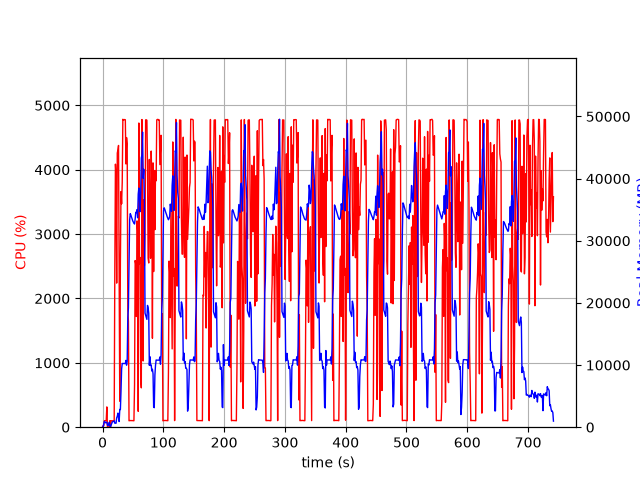

The table this chart was drawn from, first rows:
elapsed_time, nproc, cpu, mem_real, mem_virtual
3.933906555175781e-05, 1, 0.0, 7.074, 3185
1.006, 2, 24.8, 75.51, 258.6
2.014, 4, 21.8, 564.1, 2267
3.022, 5, 101.2, 940.6, 3098
4.029, 4, 100.0, 823.1, 2610
5.039, 3, 100.2, 707.4, 2207
6.047, 3, 100.3, 788.9, 2319
7.054, 4, 315.2, 791.2, 3080
8.063, 3, 3.0, 329.3, 1706
9.071, 3, 2.0, 259.5, 1627
10.08, 3, 0.0, 386.9, 1743
11.09, 6, 4.0, 790.2, 3016
12.1, 4, 101.0, 220.1, 1621
13.11, 1, 6.9, 66.23, 728.5
14.12, 1, 100.0, 330.2, 1973
15.13, 1, 100.0, 586.2, 3259
16.14, 1, 100.0, 864.2, 3259
17.15, 1, 99.0, 919, 2747
18.16, 1, 100.0, 919, 2747
19.17, 1, 100.0, 1028, 3332
20.18, 1, 2430, 641.6, 6788
21.2, 1, 4086, 635.2, 6808
22.22, 1, 3913, 645.3, 6832
23.25, 1, 2239, 1512, 7500
24.26, 1, 4260, 1754, 7500
25.28, 1, 4306, 2266, 7500
26.3, 1, 4377, 1500, 7500
27.32, 1, 2307, 910.5, 8524
28.33, 1, 404.0, 2859, 9561
29.33, 1, 2546, 2837, 9617
30.36, 1, 3661, 5770, 13457
31.36, 1, 3470, 9358, 20125
32.38, 1, 3801, 10255, 20125
33.4, 1, 4783, 10253, 20125
34.42, 1, 4774, 10246, 20125
35.44, 1, 4778, 10246, 20125
36.45, 1, 4779, 10246, 20125
37.47, 1, 4776, 10241, 20125
38.49, 1, 4089, 10753, 20125
39.51, 1, 4500, 9979, 20125
40.53, 1, 4403, 10571, 22836
41.55, 1, 1817, 17666, 35226
42.56, 1, 1646, 19189, 55706
43.56, 1, 99.3, 26325, 55706
44.57, 1, 103.2, 33357, 55706
45.58, 1, 103.2, 34364, 55706
46.59, 1, 103.3, 34146, 55706
47.6, 1, 102.3, 33805, 55706
48.6, 1, 103.2, 33534, 55706
49.61, 1, 102.2, 33210, 55706
50.62, 1, 101.2, 33005, 55706
51.63, 1, 100.0, 32829, 55706
52.64, 1, 658.3, 32698, 55706
53.65, 1, 2589, 33507, 55706
54.66, 1, 2533, 34573, 55706
55.67, 1, 1720, 34550, 55706
56.68, 1, 3205, 35003, 55706
57.69, 1, 3049, 33706, 55706
58.71, 1, 246.0, 37524, 80282
59.72, 1, 4726, 38484, 80282
... 672 more rows
